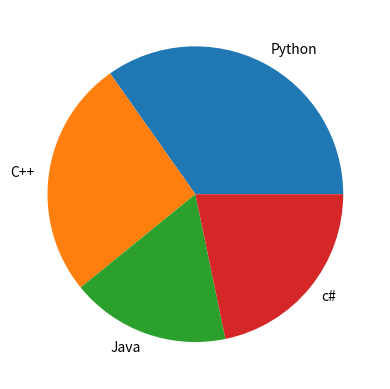

This chart was generated by the following Python code:
import matplotlib.pyplot as plt
x=[40,30,20,25]
la=["Python", "C++", "Java", "c#"]
plt.pie(x, labels=la)
plt.show()